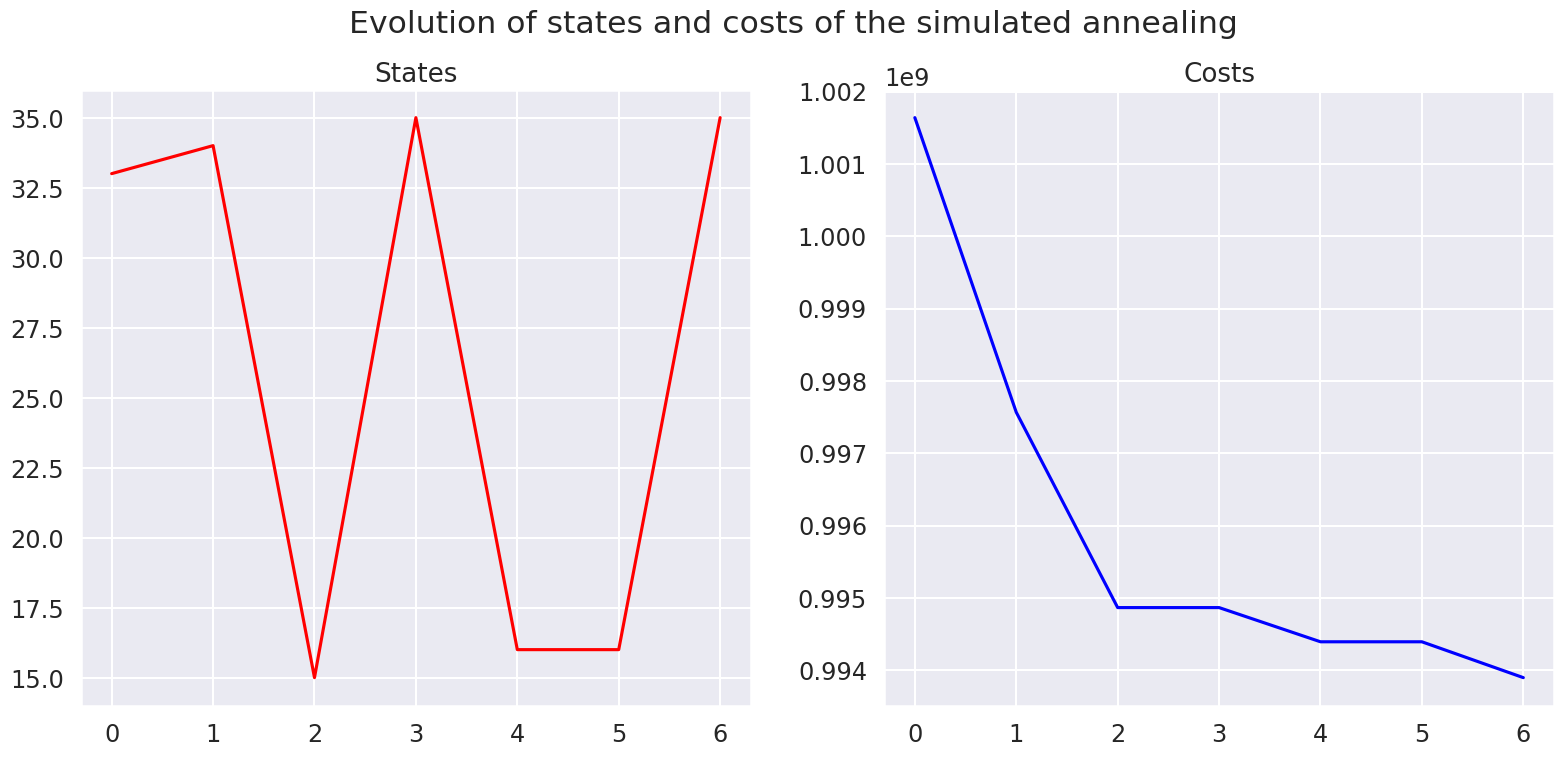

Write Python code to recreate this figure.
import numpy as np
import numpy.random as rn
import matplotlib.pyplot as plt  # to plot
import matplotlib as mpl

from scipy import optimize  # to compare

import seaborn as sns

sns.set(context="talk", style="darkgrid", palette="hls", font="sans-serif", font_scale=1.05)

FIGSIZE = (19, 8)  #: Figure size, in inches!
mpl.rcParams['figure.figsize'] = FIGSIZE


def annealing(random_start,
              cost_function,
              random_neighbour,
              acceptance,
              temperature,
              maxsteps=1000,
              debug=True):
    """ Optimize the black-box function 'cost_function' with the simulated annealing algorithm."""
    T = 1000
    M = 5
    state = random_start()
    cost = cost_function(state)
    states, costs = [state], [cost]
    for step in range(maxsteps):
        if T > 0.001:
            fraction = step / float(maxsteps)
            new_state = random_neighbour(state, fraction)
            new_cost = cost_function(new_state)
            if debug:
                print("Step #{:>2}/{:>2} : T = {:>4.3g}, state = {:>4.3g}, cost = {:>4.3g}, new_state = {:>4.3g}, "
                      "new_cost = {:>4.3g} ...".format(step, maxsteps, T, state, cost, new_state, new_cost))
            if acceptance_probability(cost, new_cost, T) > rn.random():
                state, cost = new_state, new_cost
                states.append(state)
                costs.append(cost)
                print("  ==> Accept it!")
            else:
               print("  ==> Reject it...")
            if M <= 0:
                T = T * temperature(fraction)
                M = 5
        M -= 1
    return state, cost_function(state), states, costs


interval = (0, 127)



def f(x):
    """ Function to minimize."""
    return 10 ** 9 - (625 - np.square(x[0] - 25)) * (1600 - np.square(x[1] - 10)) * np.sin(x[0] * np.pi / 10) * np.sin(
        x[1] * np.pi / 10)


def clip(x):
    """ Force x to be in the interval."""
    a, b = interval
    return max(min(x, b), a)


def random_start():
    """ Random point in the interval."""
    a, b = interval
    return [round(a + (b - a) * rn.random_sample()), round(a + (b - a) * rn.random_sample())]


def cost_function(x):
    """ Cost of x = f(x)."""
    return f(x)


# def random_neighbour(x, fraction=1):
#     """Move a little bit x, from the left or the right."""
#     amplitude = (max(interval) - min(interval)) * fraction / 10
#     delta = (-amplitude / 2.) + amplitude * rn.random_sample()
#     x1, x2 = x
#     return [round(clip(x1 + delta)), round(clip(x2 + delta))]


def random_neighbour(x, fraction=1):
    """Move a little bit x, from the left or the right."""

    delta1 = rn.randint(-25, 26)
    delta2 = rn.randint(-25, 26)
    x1, x2 = x
    return [round(clip(x1 + delta1)), round(clip(x2 + delta2))]


def acceptance_probability(cost, new_cost, temperature):
    return 1 if new_cost < cost else np.exp(- (new_cost - cost) / temperature)


def temperature(fraction):
    """ Example of temperature dicreasing as the process goes on."""
    return max(0.01, min(1, 1 - fraction))


#annealing(random_start, cost_function, random_neighbour, acceptance_probability, temperature, maxsteps=30, debug=True);

state, c, states, costs = annealing(random_start, cost_function, random_neighbour, acceptance_probability, temperature,
                                    maxsteps=1000, debug=False)

print(state)
print(c)
print(states)
print(len(costs))

def see_annealing(states, costs):
    plt.figure()
    plt.suptitle("Evolution of states and costs of the simulated annealing")
    plt.subplot(121)
    plt.plot(np.array(states).reshape(-1, 1)[::2], 'r')
    plt.title("States")
    plt.subplot(122)
    plt.plot(costs, 'b')
    plt.title("Costs")
    plt.show()


see_annealing(states, costs)


# def visualize_annealing(cost_function):
#     state, c, states, costs = annealing(random_start, cost_function, random_neighbour, acceptance_probability, temperature, maxsteps=1000, debug=False)
#     see_annealing(states, costs)
#     return state, c
#
#
# visualize_annealing(lambda x: x)
# visualize_annealing(lambda x: x**2)
# visualize_annealing(np.abs)
# visualize_annealing(np.cos)
# visualize_annealing(lambda x: np.sin(x) + np.cos(x))
